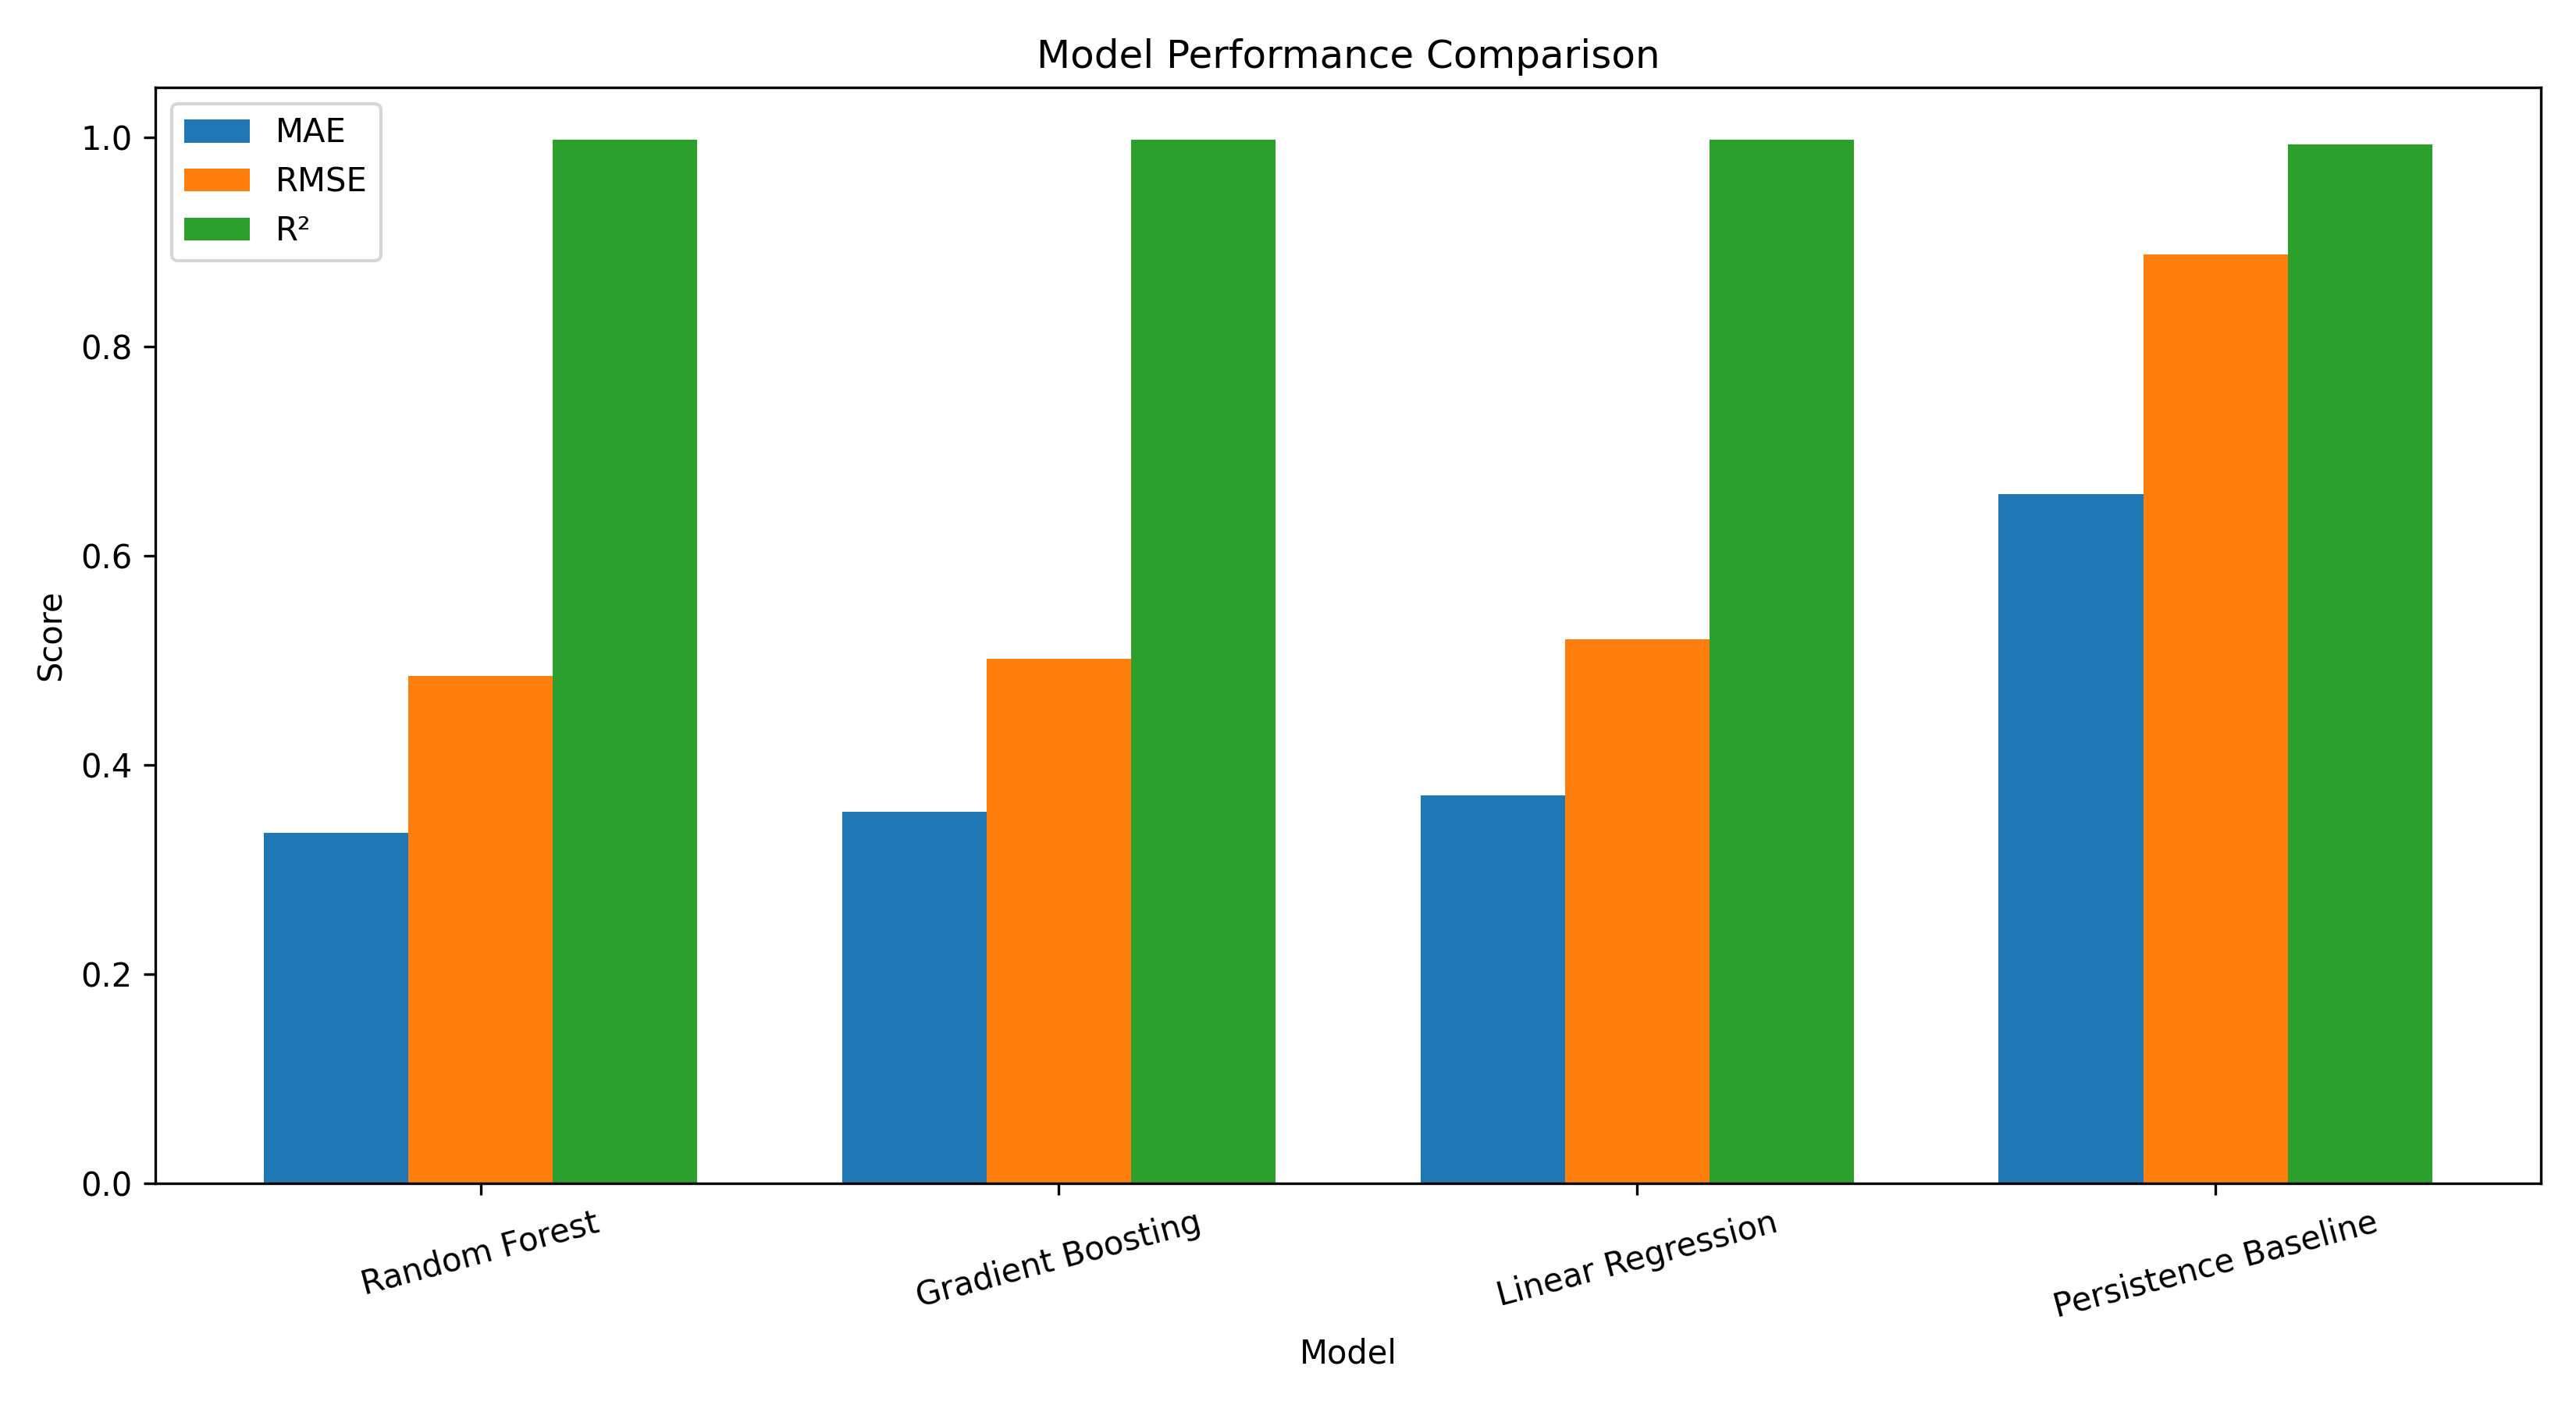

The file beside this chart, header and first rows:
Model, MAE, RMSE, R2
Random Forest, 0.3353, 0.4849, 0.9981
Gradient Boosting, 0.3553, 0.5013, 0.998
Linear Regression, 0.3713, 0.52, 0.9979
Persistence Baseline, 0.6589, 0.8886, 0.9938
